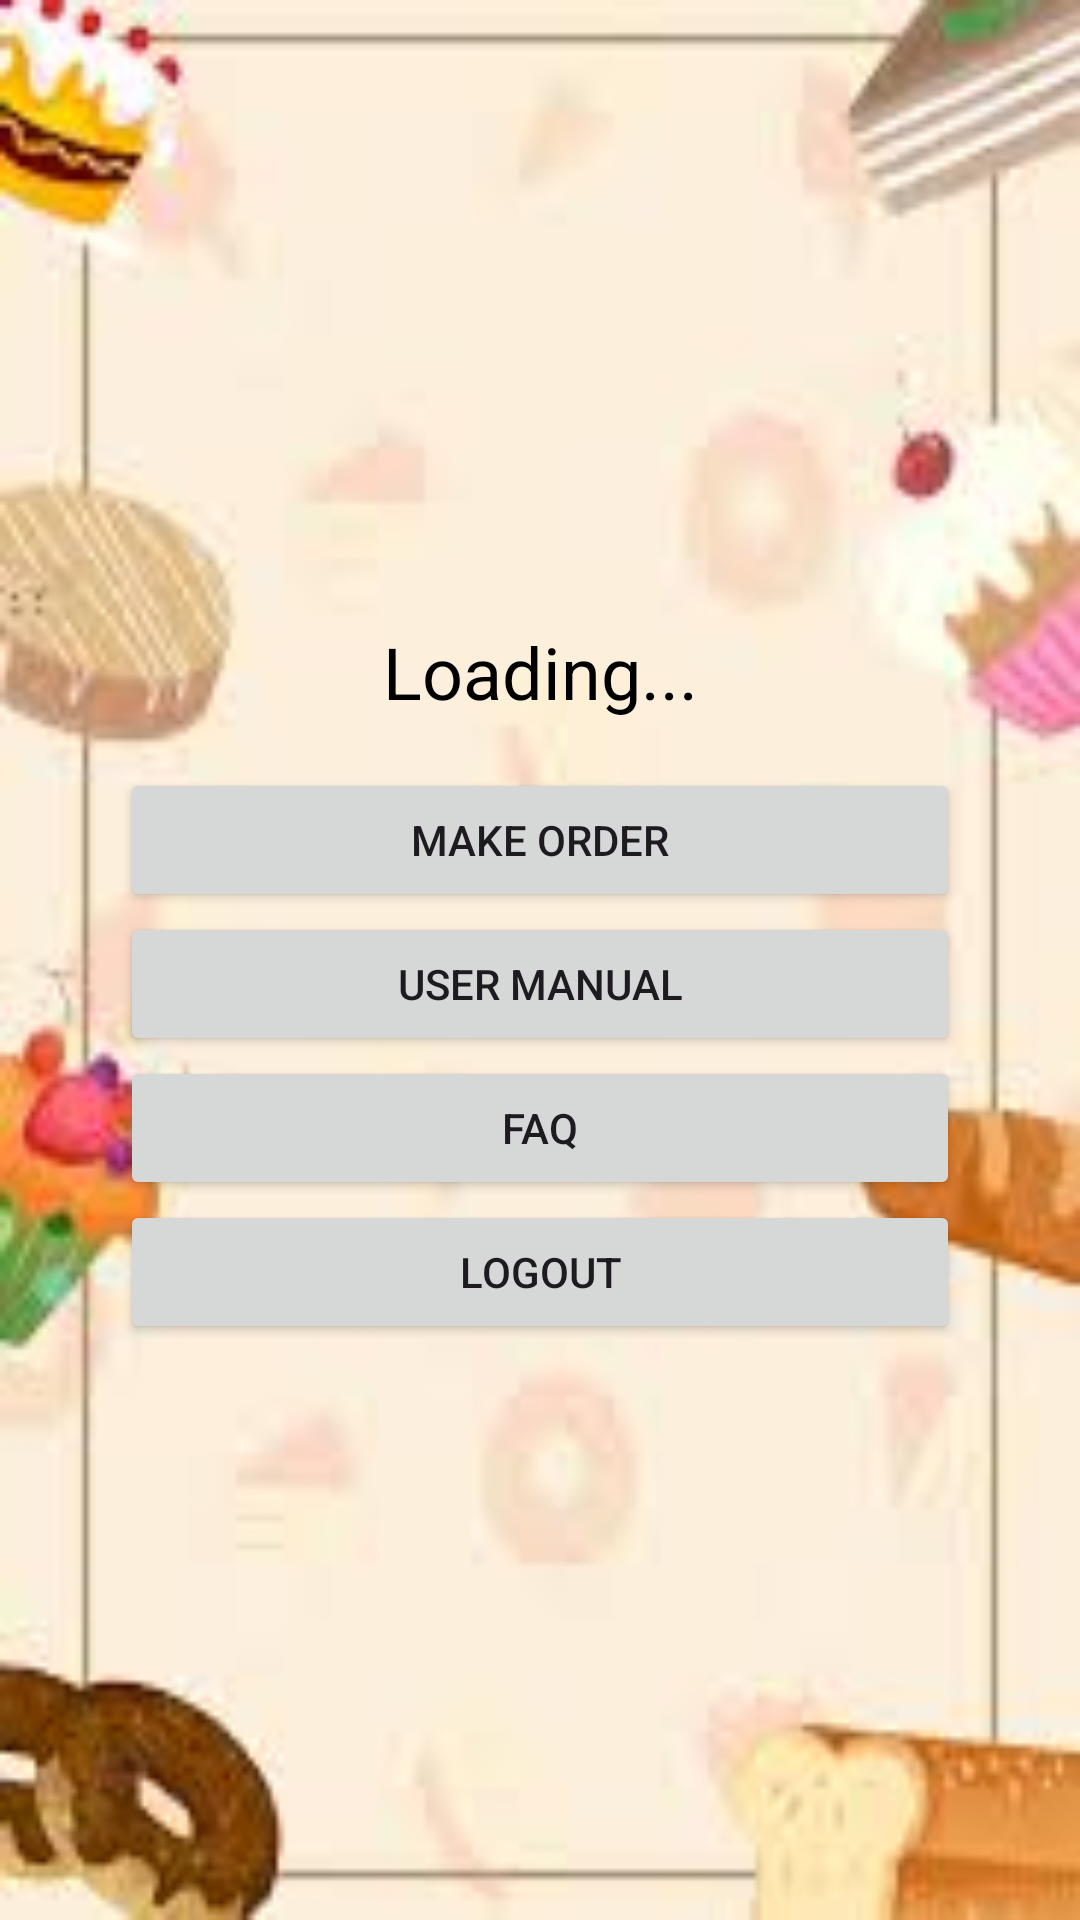

This screen was rendered from an Android layout file. Write that file and the resources it references.
<!-- AndroidManifest.xml: application theme Theme.SweetBakery2 -->
<!-- res/layout/activity_customer.xml -->
<?xml version="1.0" encoding="utf-8"?>
<layout xmlns:android="http://schemas.android.com/apk/res/android">
    <data>
        <variable
            name="viewModel"
            type="com.example.sweetbakery2.viewmodel.CustomerViewModel" />
    </data>

    <LinearLayout
        android:layout_width="match_parent"
        android:layout_height="match_parent"
        android:background="@drawable/bakery_background"
        android:gravity="center"
        android:orientation="vertical"
        android:padding="40dp">

        <TextView
            android:id="@+id/tvCustomerTitle"
            android:layout_width="match_parent"
            android:layout_height="wrap_content"
            android:gravity="center"
            android:padding="16dp"
            android:textColor="@color/black"
            android:text="Loading..."
            android:textSize="24sp" />

        
        <Button
            android:id="@+id/btnMakeOrder"
            android:layout_width="match_parent"
            android:layout_height="wrap_content"
            android:text="Make Order" />


        <Button
            android:id="@+id/btnUserManual"
            android:layout_width="match_parent"
            android:layout_height="wrap_content"
            android:text="User Manual" />

        
        <Button
            android:id="@+id/btnFAQ"
            android:layout_width="match_parent"
            android:layout_height="wrap_content"
            android:text="FAQ" />

        
        <Button
            android:id="@+id/btnLogout"
            android:layout_width="match_parent"
            android:layout_height="wrap_content"
            android:text="Logout" />

    </LinearLayout>
</layout>
<!-- resources referenced by this layout -->
<resources>
  <!-- drawable bakery_background: jpg bitmap (drawable, 5193 bytes) -->
  <style name="Theme.SweetBakery2" parent="Base.Theme.SweetBakery2" />
  <style name="Base.Theme.SweetBakery2" parent="Theme.Material3.DayNight.NoActionBar">
          
          
      </style>
  <!-- not gathered from this repository: default colours our renderer supplied (Android Studio template values) -->
  <color name="black">#FF000000</color>
</resources>
